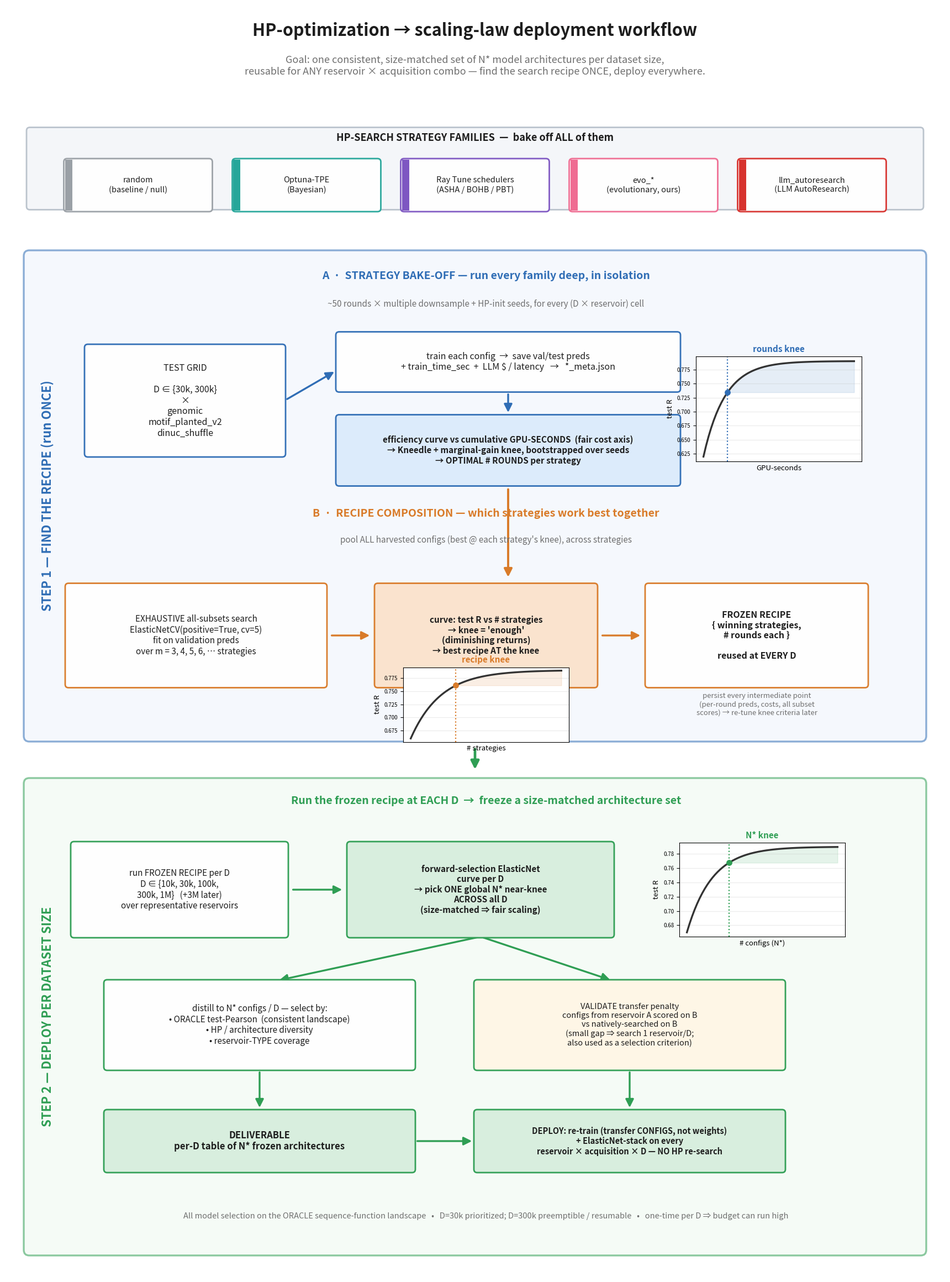

Generate this figure with matplotlib:
"""Colorful, step-by-step schematic of the HP-optimization -> scaling-law-deploy
workflow ('find the recipe once, deploy it at every dataset size').

Two steps:
  STEP 1  FIND THE RECIPE (run once, at D in {30k,300k} x 3 reservoirs)
    A  Strategy bake-off     — every strategy family, deep, GPU-seconds knee -> rounds/strategy
    B  Recipe composition    — exhaustive all-subsets ElasticNetCV -> best strategy set @ knee
  STEP 2  DEPLOY PER DATASET SIZE
    run frozen recipe per D -> pick one global N* (size-matched) -> distill -> validate -> deploy

Run locally (matplotlib only, no data deps):
    python scripts/analysis/make_workflow_schematic.py --out_dir figures_schematics
"""

from __future__ import annotations

import argparse
from pathlib import Path

import matplotlib

matplotlib.use("Agg")
import matplotlib.pyplot as plt
import numpy as np
from matplotlib.patches import FancyArrowPatch, FancyBboxPatch

# Canvas size in data units (also used to map insets to figure fractions).
W, H = 17.0, 23.0

# Phase palette
S1_BG = "#eef4fc"  # step 1 panel  (blue tint)
S2_BG = "#eef8f0"  # step 2 panel  (green tint)
A_EDGE = "#2f6db5"  # blue   — bake-off
B_EDGE = "#d97b29"  # orange — recipe composition
C_EDGE = "#2f9e54"  # green  — deploy
INK = "#1d1d1d"
GREY = "#6f6f6f"

# Strategy-family chip colors
FAM = {
    "random\n(baseline / null)": "#9aa0a6",
    "Optuna-TPE\n(Bayesian)": "#26a69a",
    "Ray Tune schedulers\n(ASHA / BOHB / PBT)": "#7e57c2",
    "evo_*\n(evolutionary, ours)": "#ef6c92",
    "llm_autoresearch\n(LLM AutoResearch)": "#d7322e",
}


def _box(ax, x, y, w, h, text, edge, fc, fs=12, weight="normal", tc=INK, lw=2.0):
    ax.add_patch(
        FancyBboxPatch(
            (x - w / 2, y - h / 2),
            w,
            h,
            boxstyle="round,pad=0.02,rounding_size=0.06",
            linewidth=lw,
            edgecolor=edge,
            facecolor=fc,
            alpha=0.97,
            zorder=3,
        )
    )
    ax.text(
        x, y, text, ha="center", va="center", fontsize=fs, color=tc, fontweight=weight, zorder=4
    )


def _panel(ax, x0, y0, x1, y1, color, label, edge):
    ax.add_patch(
        FancyBboxPatch(
            (x0, y0),
            x1 - x0,
            y1 - y0,
            boxstyle="round,pad=0.02,rounding_size=0.10",
            linewidth=2.4,
            edgecolor=edge,
            facecolor=color,
            alpha=0.55,
            zorder=0,
        )
    )
    ax.text(
        x0 + 0.42,
        (y0 + y1) / 2,
        label,
        ha="center",
        va="center",
        rotation=90,
        fontsize=16,
        fontweight="bold",
        color=edge,
        zorder=1,
    )


def _arrow(ax, p0, p1, color=INK, lw=2.4, style="-|>"):
    ax.add_patch(
        FancyArrowPatch(
            p0,
            p1,
            arrowstyle=style,
            mutation_scale=22,
            linewidth=lw,
            color=color,
            shrinkA=4,
            shrinkB=4,
            zorder=2,
        )
    )


def _knee_inset(fig, cx, cy, w, h, kind):
    """Small illustrative diminishing-returns curve with a marked knee, placed at
    data-coord center (cx, cy) with size (w, h)."""
    rect = [(cx - w / 2) / W, (cy - h / 2) / H, w / W, h / H]
    ax = fig.add_axes(rect)
    x = np.linspace(0, 1, 60)
    if kind == "rounds":
        y = 0.62 + 0.17 * (1 - np.exp(-x * 7))
        kx, xlab, title, col = 0.16, "GPU-seconds", "rounds knee", A_EDGE
    elif kind == "recipe":
        y = 0.66 + 0.13 * (1 - np.exp(-x * 5))
        kx, xlab, title, col = 0.30, "# strategies", "recipe knee", B_EDGE
    else:  # N*
        y = 0.67 + 0.12 * (1 - np.exp(-x * 6))
        kx, xlab, title, col = 0.28, "# configs (N*)", "N* knee", C_EDGE
    ax.plot(x, y, color="#333333", lw=2.4)
    ky = np.interp(kx, x, y)
    ax.scatter([kx], [ky], color=col, zorder=5, s=46)
    ax.axvline(kx, color=col, ls=":", lw=1.6)
    ax.fill_between(x[x >= kx], y[x >= kx], ky, color=col, alpha=0.12)
    ax.set_title(title, fontsize=11, color=col, fontweight="bold")
    ax.set_xlabel(xlab, fontsize=9.5)
    ax.set_ylabel("test R", fontsize=9.5)
    ax.tick_params(labelsize=7)
    ax.set_xticks([])
    ax.grid(alpha=0.25)
    return ax


def main() -> None:
    ap = argparse.ArgumentParser()
    ap.add_argument("--out_dir", default="figures_schematics")
    args = ap.parse_args()
    out = Path(args.out_dir)
    out.mkdir(parents=True, exist_ok=True)

    fig = plt.figure(figsize=(W, H))
    ax = fig.add_axes([0, 0, 1, 1])
    ax.set_xlim(0, W)
    ax.set_ylim(0, H)
    ax.axis("off")

    # ---------- header ----------
    ax.text(
        W / 2,
        22.45,
        "HP-optimization → scaling-law deployment workflow",
        ha="center",
        fontsize=22,
        fontweight="bold",
        color=INK,
    )
    ax.text(
        W / 2,
        21.75,
        "Goal: one consistent, size-matched set of N* model architectures per dataset size,\n"
        "reusable for ANY reservoir × acquisition combo — find the search recipe ONCE, deploy everywhere.",
        ha="center",
        fontsize=13,
        color=GREY,
        style="italic",
    )

    # ---------- strategy-family palette ----------
    _box(
        ax,
        W / 2,
        20.05,
        16.2,
        1.45,
        "",
        "#b9c2cc",
        "#f4f6f9",
        lw=2.0,
    )
    ax.text(
        W / 2,
        20.55,
        "HP-SEARCH STRATEGY FAMILIES  —  bake off ALL of them",
        ha="center",
        fontsize=13,
        fontweight="bold",
        color=INK,
        zorder=5,
    )
    fam_x = np.linspace(2.4, 14.6, len(FAM))
    for x, (name, col) in zip(fam_x, FAM.items()):
        _box(ax, x, 19.75, 2.65, 0.92, name, col, "#ffffff", fs=10.5, tc=INK)
        ax.add_patch(
            FancyBboxPatch(
                (x - 1.325, 19.75 - 0.46),
                0.13,
                0.92,
                boxstyle="square,pad=0",
                linewidth=0,
                facecolor=col,
                zorder=4,
            )
        )

    # =================== STEP 1 ===================
    _panel(ax, 0.35, 9.7, 16.65, 18.55, S1_BG, "STEP 1 — FIND THE RECIPE (run ONCE)", A_EDGE)

    # ----- Phase A -----
    ax.text(
        8.7,
        18.05,
        "A  ·  STRATEGY BAKE-OFF — run every family deep, in isolation",
        ha="center",
        fontsize=14,
        fontweight="bold",
        color=A_EDGE,
    )
    ax.text(
        8.7,
        17.55,
        "~50 rounds × multiple downsample + HP-init seeds, for every (D × reservoir) cell",
        ha="center",
        fontsize=11,
        color=GREY,
    )
    _box(
        ax,
        3.25,
        15.85,
        3.6,
        2.0,
        "TEST GRID\n\nD ∈ {30k, 300k}\n×\ngenomic\nmotif_planted_v2\ndinuc_shuffle",
        A_EDGE,
        "#ffffff",
        fs=11.5,
    )
    _box(
        ax,
        9.1,
        16.55,
        6.2,
        1.05,
        "train each config  →  save val/test preds\n"
        "+ train_time_sec  +  LLM $ / latency   →   *_meta.json",
        A_EDGE,
        "#ffffff",
        fs=11.5,
    )
    _box(
        ax,
        9.1,
        14.95,
        6.2,
        1.25,
        "efficiency curve vs cumulative GPU-SECONDS  (fair cost axis)\n"
        "→ Kneedle + marginal-gain knee, bootstrapped over seeds\n"
        "→ OPTIMAL # ROUNDS per strategy",
        A_EDGE,
        "#dcebfb",
        fs=11,
        weight="bold",
    )
    _arrow(ax, (5.05, 15.85), (6.0, 16.4), A_EDGE)
    _arrow(ax, (9.1, 16.02), (9.1, 15.58), A_EDGE)
    _knee_inset(fig, 14.0, 15.7, 3.0, 1.9, "rounds")

    # ----- Phase B -----
    ax.text(
        8.7,
        13.75,
        "B  ·  RECIPE COMPOSITION — which strategies work best together",
        ha="center",
        fontsize=14,
        fontweight="bold",
        color=B_EDGE,
    )
    ax.text(
        8.7,
        13.28,
        "pool ALL harvested configs (best @ each strategy's knee), across strategies",
        ha="center",
        fontsize=11,
        color=GREY,
    )
    _box(
        ax,
        3.45,
        11.6,
        4.7,
        1.85,
        "EXHAUSTIVE all-subsets search\nElasticNetCV(positive=True, cv=5)\n"
        "fit on validation preds\nover m = 3, 4, 5, 6, … strategies",
        B_EDGE,
        "#ffffff",
        fs=11,
    )
    _box(
        ax,
        8.7,
        11.6,
        4.0,
        1.85,
        "curve: test R vs # strategies\n→ knee = 'enough'\n(diminishing returns)\n"
        "→ best recipe AT the knee",
        B_EDGE,
        "#fbe3cd",
        fs=11,
        weight="bold",
    )
    _box(
        ax,
        13.6,
        11.6,
        4.0,
        1.85,
        "FROZEN RECIPE\n{ winning strategies,\n# rounds each }\n\nreused at EVERY D",
        B_EDGE,
        "#ffffff",
        fs=11.5,
        weight="bold",
    )
    _arrow(ax, (5.85, 11.6), (6.65, 11.6), B_EDGE)
    _arrow(ax, (10.75, 11.6), (11.55, 11.6), B_EDGE)
    _arrow(ax, (9.1, 14.3), (9.1, 12.6), B_EDGE, lw=2.8)
    _knee_inset(fig, 8.7, 10.35, 3.0, 1.35, "recipe")
    ax.text(
        13.6,
        10.35,
        "persist every intermediate point\n(per-round preds, costs, all subset\n"
        "scores) → re-tune knee criteria later",
        ha="center",
        va="center",
        fontsize=9.5,
        color=GREY,
        style="italic",
    )

    # big step transition arrow
    _arrow(ax, (8.5, 9.6), (8.5, 9.12), C_EDGE, lw=3.4)

    # =================== STEP 2 ===================
    _panel(ax, 0.35, 0.4, 16.65, 9.0, S2_BG, "STEP 2 — DEPLOY PER DATASET SIZE", C_EDGE)
    ax.text(
        8.7,
        8.55,
        "Run the frozen recipe at EACH D  →  freeze a size-matched architecture set",
        ha="center",
        fontsize=14,
        fontweight="bold",
        color=C_EDGE,
    )
    _box(
        ax,
        3.15,
        7.0,
        3.9,
        1.7,
        "run FROZEN RECIPE per D\nD ∈ {10k, 30k, 100k,\n300k, 1M}   (+3M later)\n"
        "over representative reservoirs",
        C_EDGE,
        "#ffffff",
        fs=11,
    )
    _box(
        ax,
        8.6,
        7.0,
        4.8,
        1.7,
        "forward-selection ElasticNet\ncurve per D\n"
        "→ pick ONE global N* near-knee\nACROSS all D\n(size-matched ⇒ fair scaling)",
        C_EDGE,
        "#d7eede",
        fs=11,
        weight="bold",
    )
    _arrow(ax, (5.15, 7.0), (6.15, 7.0), C_EDGE)
    _knee_inset(fig, 13.7, 7.0, 3.0, 1.7, "Nstar")

    _box(
        ax,
        4.6,
        4.55,
        5.6,
        1.6,
        "distill to N* configs / D — select by:\n"
        "• ORACLE test-Pearson  (consistent landscape)\n"
        "• HP / architecture diversity\n"
        "• reservoir-TYPE coverage",
        C_EDGE,
        "#ffffff",
        fs=11,
    )
    _box(
        ax,
        11.3,
        4.55,
        5.6,
        1.6,
        "VALIDATE transfer penalty\nconfigs from reservoir A scored on B\n"
        "vs natively-searched on B\n"
        "(small gap ⇒ search 1 reservoir/D;\nalso used as a selection criterion)",
        C_EDGE,
        "#fff6e6",
        fs=10.5,
    )
    _arrow(ax, (8.6, 6.15), (4.9, 5.35), C_EDGE)
    _arrow(ax, (8.6, 6.15), (11.0, 5.35), C_EDGE)

    _box(
        ax,
        4.6,
        2.45,
        5.6,
        1.1,
        "DELIVERABLE\nper-D table of N* frozen architectures",
        C_EDGE,
        "#d7eede",
        fs=12,
        weight="bold",
    )
    _box(
        ax,
        11.3,
        2.45,
        5.6,
        1.1,
        "DEPLOY: re-train (transfer CONFIGS, not weights)\n"
        "+ ElasticNet-stack on every\nreservoir × acquisition × D — NO HP re-search",
        C_EDGE,
        "#d7eede",
        fs=10.5,
        weight="bold",
    )
    _arrow(ax, (4.6, 3.75), (4.6, 3.0), C_EDGE)
    _arrow(ax, (11.3, 3.75), (11.3, 3.0), C_EDGE)
    _arrow(ax, (7.4, 2.45), (8.5, 2.45), C_EDGE)

    ax.text(
        8.7,
        1.05,
        "All model selection on the ORACLE sequence-function landscape   •   "
        "D=30k prioritized; D=300k preemptible / resumable   •   one-time per D ⇒ budget can run high",
        ha="center",
        fontsize=10.5,
        color=GREY,
        style="italic",
    )

    for ext in ("png", "pdf"):
        fig.savefig(out / f"schematic_hp_workflow.{ext}", dpi=160, bbox_inches="tight")
    plt.close(fig)
    print(f"wrote workflow schematic to {out.resolve()}")


if __name__ == "__main__":
    main()
